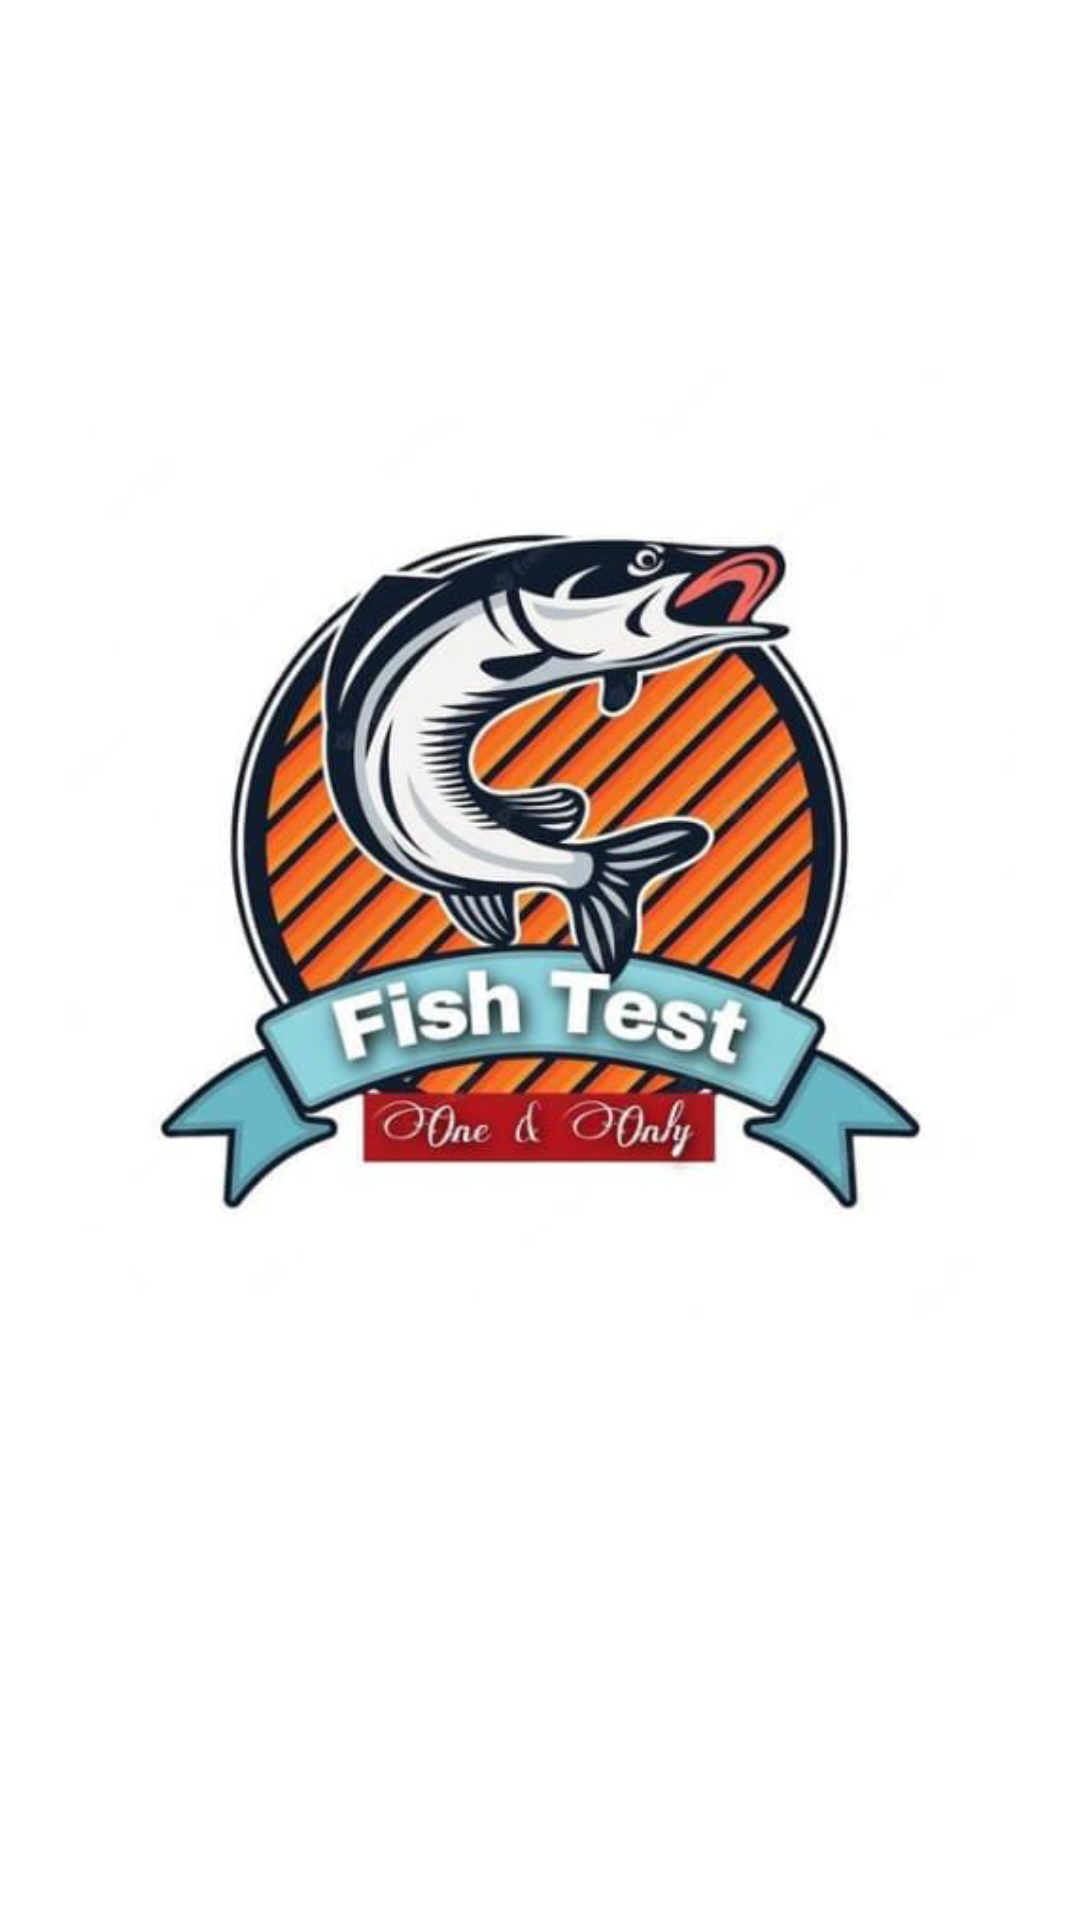

Layout XML and referenced resources for this Android screen:
<!-- AndroidManifest.xml: application theme Theme.Splashdishplay222 -->
<!-- res/layout/activity_main.xml -->
<?xml version="1.0" encoding="utf-8"?>
<androidx.constraintlayout.widget.ConstraintLayout xmlns:android="http://schemas.android.com/apk/res/android"
    xmlns:app="http://schemas.android.com/apk/res-auto"
    xmlns:tools="http://schemas.android.com/tools"
    android:layout_width="match_parent"
    android:layout_height="match_parent"
    tools:context=".MainActivity"
    android:background="#ffffff">


    <ImageView
        android:id="@+id/logo"
        android:layout_width="315dp"
        android:layout_height="363dp"
        app:layout_constraintBottom_toBottomOf="parent"
        app:layout_constraintEnd_toEndOf="parent"
        app:layout_constraintStart_toStartOf="parent"
        app:layout_constraintTop_toTopOf="parent"
        app:layout_constraintVertical_bias="0.358"
        app:srcCompat="@drawable/logo" />
</androidx.constraintlayout.widget.ConstraintLayout>
<!-- resources referenced by this layout -->
<resources>
  <!-- drawable logo: png bitmap (drawable, 224437 bytes) -->
  <style name="Theme.Splashdishplay222" parent="Theme.AppCompat.Light.NoActionBar">
          
          <item name="colorPrimary">@color/purple_500</item>
          <item name="colorPrimaryVariant">@color/purple_700</item>
          <item name="colorOnPrimary">@color/white</item>
          
          <item name="colorSecondary">@color/teal_200</item>
          <item name="colorSecondaryVariant">@color/teal_700</item>
          <item name="colorOnSecondary">@color/black</item>
          
          <item name="android:statusBarColor">?attr/colorPrimaryVariant</item>
          
      </style>
  <!-- not gathered from this repository: default colours our renderer supplied (Android Studio template values) -->
  <color name="purple_500">#FF6200EE</color>
  <color name="purple_700">#FF3700B3</color>
  <color name="teal_200">#FF03DAC5</color>
  <color name="teal_700">#FF018786</color>
  <color name="black">#FF000000</color>
  <color name="white">#FFFFFFFF</color>
</resources>
